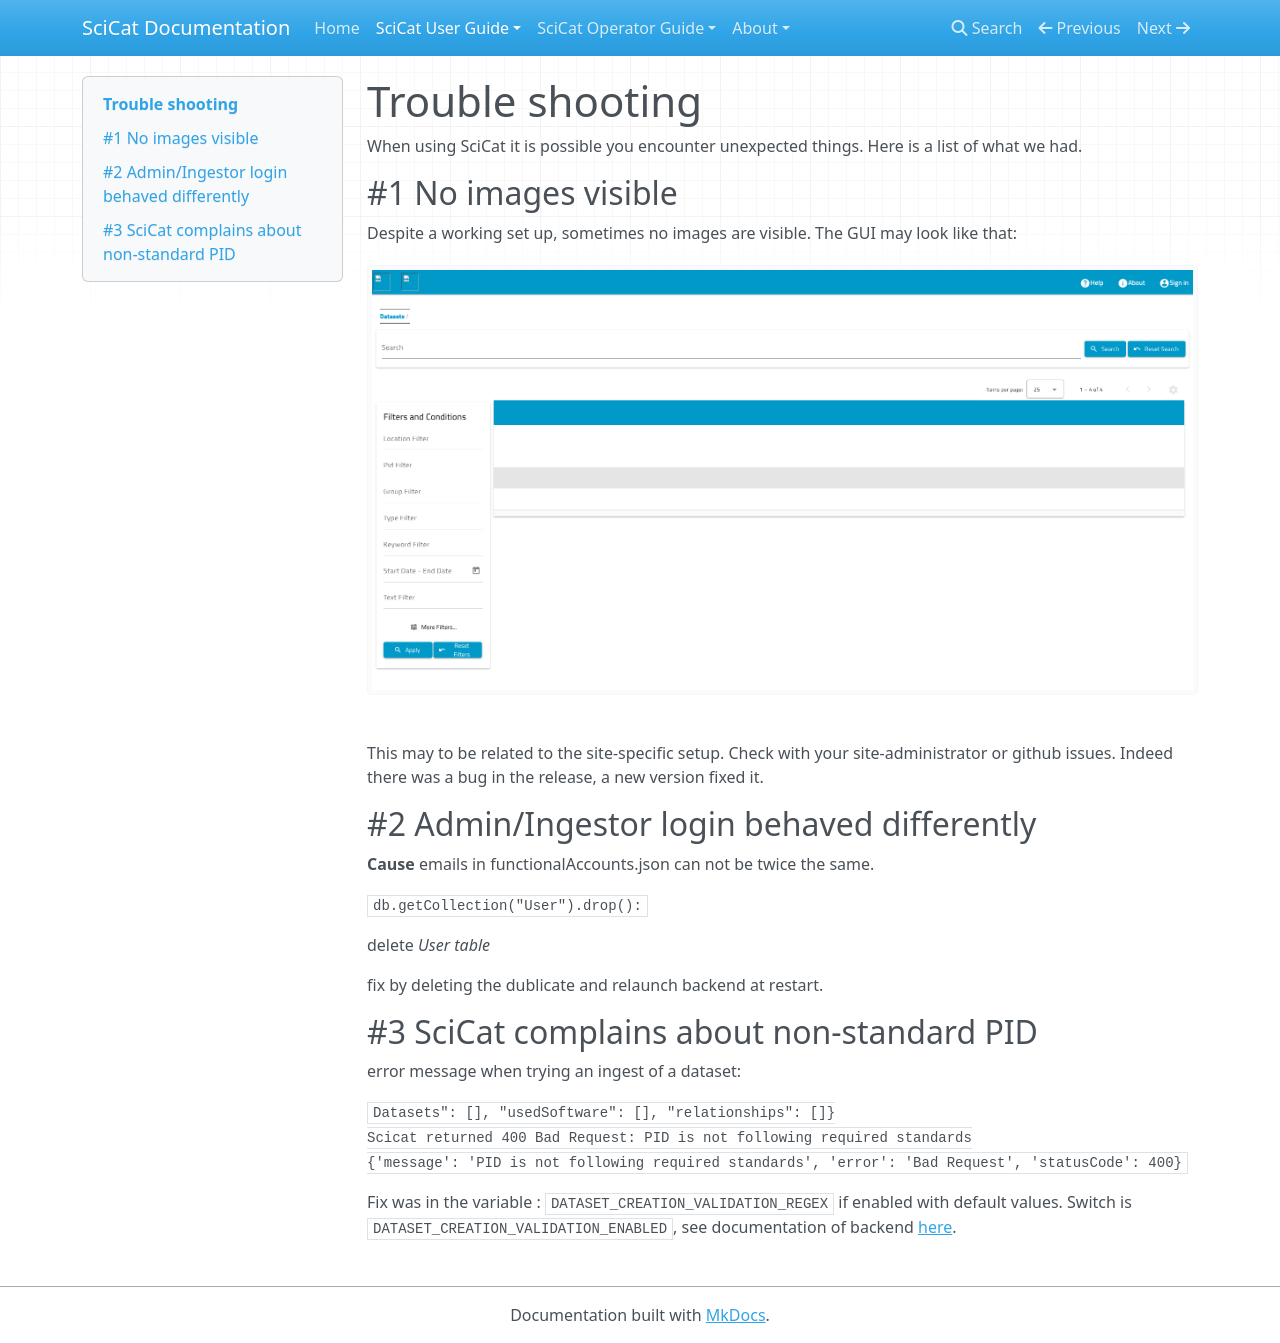

repository: rkweehinzmann/user-documentation · page: main/troubleshoot/index.html · generator: mkdocs

# Trouble shooting
When using SciCat it is possible you encounter unexpected things. Here is a list of what we had.
## #1 No images visible
Despite a working set up, sometimes no images are visible. The GUI may look like that:
![broken page has no images](img/ts_noimages.png)

This may to be related to the site-specific setup. Check with your site-administrator or  github issues. Indeed there was a bug in the release, a new version fixed it.

## #2 Admin/Ingestor login behaved differently

**Cause** emails in functionalAccounts.json can not be twice the same.

```db.getCollection("User").drop():```

delete _User table_ 

fix by deleting the dublicate and relaunch backend at restart. 


## #3 SciCat complains about non-standard PID

error message when trying an ingest of a dataset:

```Datasets": [], "usedSoftware": [], "relationships": []}
Scicat returned 400 Bad Request: PID is not following required standards
{'message': 'PID is not following required standards', 'error': 'Bad Request', 'statusCode': 400}```

Fix was in the variable : ```DATASET_CREATION_VALIDATION_REGEX``` if enabled with default values. Switch is ```DATASET_CREATION_VALIDATION_ENABLED```, see documentation of backend [here](https://github.com/SciCatProject/scicat-backend-next).
